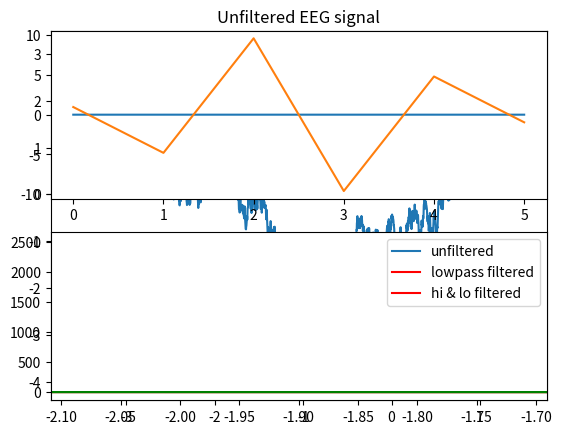
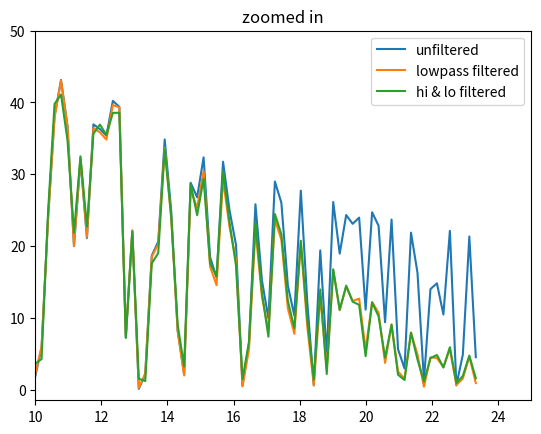
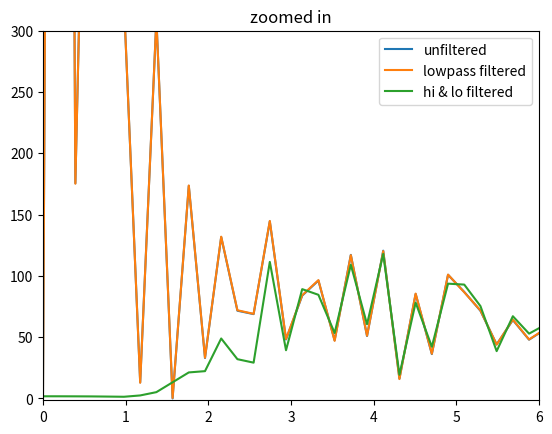

The matplotlib source for these figures, in order:
# % Mini filter tutorial 
# % This live script walks through some key elements of digital filtering
# % First, get some example data. Make sure you have a path set in Matlab to the folder example_data, Thanks! 

# %%

import numpy as np
import matplotlib.pyplot as plt
from scipy.signal import butter, lfilter, freqz, filtfilt

# %%

def spatial_pattern(DIM, BETA):
    # function x = spatialPattern(DIM, BETA),
    #
    # This function generates 1/f spatial noise, with a normal error 
    # distribution (the grid must be at least 10x10 for the errors to be normal). 
    # 1/f noise is scale invariant, there is no spatial scale for which the 
    # variance plateaus out, so the process is non-stationary.
    #
    #     DIM is a two component vector that sets the size of the spatial pattern
    #           (DIM=[10,5] is a 10x5 spatial grid)
    #     BETA defines the spectral distribution. 
    #          Spectral density S(f) = N f^BETA
    #          (f is the frequency, N is normalisation coeff).
    #               BETA = 0 is random white noise.  
    #               BETA  -1 is pink noise
    #               BETA = -2 is Brownian noise
    #          The fractal dimension is related to BETA by, D = (6+BETA)/2
    # 
    # Note that the spatial pattern is periodic.  If this is not wanted the
    # grid size should be doubled and only the first quadrant used.
    #
    # Time series can be generated by setting one component of DIM to 1

    # The method is briefly descirbed in Lennon, J.L. "Red-shifts and red
    # herrings in geographical ecology", Ecography, Vol. 23, p101-113 (2000)
    #
    # Many natural systems look very similar to 1/f processes, so generating
    # 1/f noise is a useful null model for natural systems.
    #
    # The errors are normally distributed because of the central
    # limit theorem.  The phases of each frequency component are randomly
    # assigned with a uniform distribution from 0 to 2*pi. By summing up the
    # frequency components the error distribution approaches a normal
    # distribution.

    # Written by Jon Yearsley  1 May 2004
    #
    # S_f corrected to be S_f = (u.^2 + v.^2).^(BETA/2);  2/10/05
    #u = np.arange(0, np.floor(DIM[0]/2)+1)
    positive_range_u = np.arange(0, np.floor(DIM[0]/2) + 1)
    negative_range_u = np.arange(-np.ceil(DIM[0]/2) + 1, 0)
    u = np.concatenate((positive_range_u, negative_range_u)) / DIM[0]

# Transpose the resulting 1D array to a column vector.
    u = u[:, np.newaxis]
    
    # % Reproduce these frequencies along every row and transpose
    u = np.tile(u, (DIM[1],1)).T

    # % v is the set of frequencies along the second dimension.  For a square
    # % region it will be the transpose of u
    positive_range_v = np.arange(0, np.floor(DIM[1]/2) + 1)
    negative_range_v = np.arange(-np.ceil(DIM[1]/2) + 1, 0)
    v = np.concatenate((positive_range_v, negative_range_v)) / DIM[1]

    #v = [(0:floor(DIM(2)/2)) -(ceil(DIM(2)/2)-1:-1:1)]/DIM(2);
    
    # % Reproduce these frequencies along ever column
    v = np.tile(v, (DIM[0],1))
    #v = repmat(v,DIM(1),1);

    # % Generate the power spectrum
    S_f = ((u**2) + (v**2))**(BETA/2)
   
    #S_f = (u**2 + v**2)**(BETA/2);
    #S_f = (u.^2 + v.^2).^(BETA/2);

    # % Set any infinities to zero
    S_f[S_f==np.inf] = 0
    #S_f(S_f==inf) = 0;

    # % Generate a grid of random phase shifts
    phi = np.random.rand(*DIM) #asterisk (*) to unpack  DIM list to separate arguments
    #phi = rand(DIM);

    # % Inverse Fourier transform to obtain the the spatial pattern
    x = np.fft.ifft2(np.sqrt(S_f) * (np.cos(2 * np.pi * phi) + 1j * np.sin(2 * np.pi * phi)))
    #x = np.ifft2(S_f**0.5 * (np.cos(2*np.pi*phi)+1j*np.sin(2*np.pi*phi)));
    #x = ifft2(S_f.^0.5 .* (cos(2*pi*phi)+i*sin(2*pi*phi)));

    # % Pick just the real component
    x = np.real(x)
    # remove singleton dimensions # (does this work correctly with non-empty 2D?)
    x = np.squeeze(x)

    return x


# %%

DIM=[1,2551]
BETA=-2

# %%
 #  spatialPattern by Jon Yearsley 1 May 2004 can be used to make 1/f noise
 #  which looks like EEG

testdata= spatial_pattern([1,2551],-2)



#--
# %% [markdown]
# % Now, let's make a time axis so that we know when the event happened and plot the signal

# %%

timeaxis = np.linspace(-3.6,1.5,2551,endpoint=True) # generate a time axis, in seconds this was sampled at 500 Hz

plt.figure()
plt.plot(timeaxis, testdata)
plt.title('Unfiltered EEG signal')


#--
# %% [markdown]
# % Now we make a simple Butterworth Filter at 20 Hz lowpass. 
# % We use the Butter function, the inputs are a filter order, and the cutoff, in multiples of the Nyquist frequency, which is simply half of the sample rate (500 Hz)

# %%
cutoff = 20/250
A,B = butter(5,cutoff) # this is a 5th order filter, it will have 6 values

# % let's plot the filter coefficients - i.e. the numbers that make up the filter.
plt.subplot(2,1,1)
plt.plot(A)
plt.subplot(2,1,2)
plt.plot(B)


#--
# %% [markdown]
# % and now, we apply it to the data

# %%

filtered_data = filtfilt(A,B,testdata) # this is a zero phase filter, it will have the same number of values as the input
plt.plot(timeaxis, filtered_data, 'r')
plt.show()


#--
# %% [markdown]
# % now, zoom in

# %%

plt.plot(timeaxis, filtered_data, 'r')
plt.xlim([-2.109, -1.691])
# plt.ylim([-1.49, 5.9])
plt.show()

#--
# %% [markdown]
# % now, we add a highpass filter at 2 Hz, same logic

# %%
cutoff = 2/250
Ah,Bh = butter(5,cutoff,'high') # this is a 2nd order filter, it will have 3 values
plt.subplot(2,1,1)
plt.plot(Ah)
plt.subplot(2,1,2)
plt.plot(Bh)
plt.show()

#--

# %% [markdown]
# % apply the filter and plot the signal 

# %%

filtered_datah = filtfilt(Ah,Bh,filtered_data)

plt.plot(timeaxis, filtered_datah, 'g')
plt.xlim([-3.5, 1.6])
# plt.ylim([-15, 15])
plt.show()


#--
# %% [markdown]
# % now, zoom in again

# %%
plt.plot(timeaxis, filtered_datah, 'g')
plt.xlim([-2.109, -1.691])
# plt.ylim([-1.49, 5.92])
plt.show()

#--
# %% [markdown]
# % OK great now how do I report on this and what does this mean? to figure this out, let do a few spectra: 

# %%
FFT_orig = np.abs(np.fft.fft(testdata))
FFT_lp = np.abs(np.fft.fft(filtered_data))
FFT_hp = np.abs(np.fft.fft(filtered_datah))
 

#--
# %% [markdown]
# % make a frequency axis

# %%

faxis = np.arange(0,250,1000/(len(testdata)*2)) #0.5)

plt.plot(faxis[0:120], FFT_orig[0:120])
plt.plot(faxis[0:120], FFT_lp[0:120])
plt.plot(faxis[0:120], FFT_hp[0:120])
plt.legend(['unfiltered', 'lowpass filtered', 'hi & lo filtered'])
plt.show()

#--
# %% [markdown]
# % now, zoom in again

# %%

plt.figure()
plt.plot(faxis[0:120], FFT_orig[0:120])
plt.plot(faxis[0:120], FFT_lp[0:120])
plt.plot(faxis[0:120], FFT_hp[0:120])
plt.legend(['unfiltered', 'lowpass filtered', 'hi & lo filtered'])
plt.title('zoomed in')
plt.xlim([10, 25])
plt.ylim([-1.49, 50])
plt.show()

#--
# %% [markdown]
# % and again 

# %%

plt.figure()
plt.plot(faxis[0:120], FFT_orig[0:120])
plt.plot(faxis[0:120], FFT_lp[0:120])
plt.plot(faxis[0:120], FFT_hp[0:120])
plt.legend(['unfiltered', 'lowpass filtered', 'hi & lo filtered'])
plt.title('zoomed in')
plt.xlim([0, 6])
plt.ylim([-1.49, 300])
plt.show()


#--
